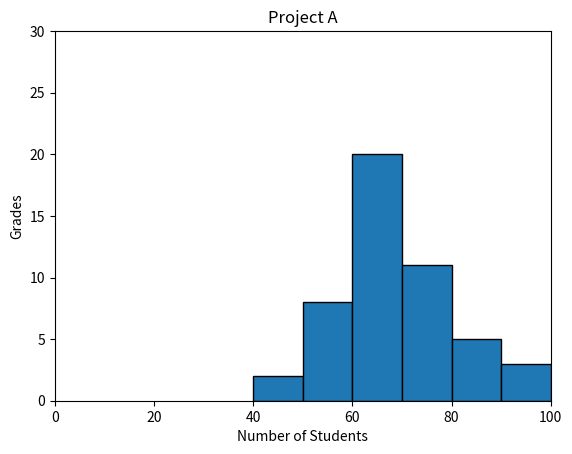

The script that saved this image:
#!/usr/bin/env python3
import numpy as np
import matplotlib.pyplot as plt

np.random.seed(5)
student_grades = np.random.normal(68, 15, 50)

# your code here
fig, ax = plt.subplots()
ax.hist(student_grades, bins=[40, 50, 60, 70, 80, 90, 100], edgecolor='black')
ax.set_title('Project A')
ax.set_xlabel('Number of Students')
ax.set_ylabel('Grades')

plt.xlim(0, 100)
plt.ylim(0, 30)
plt.show()
